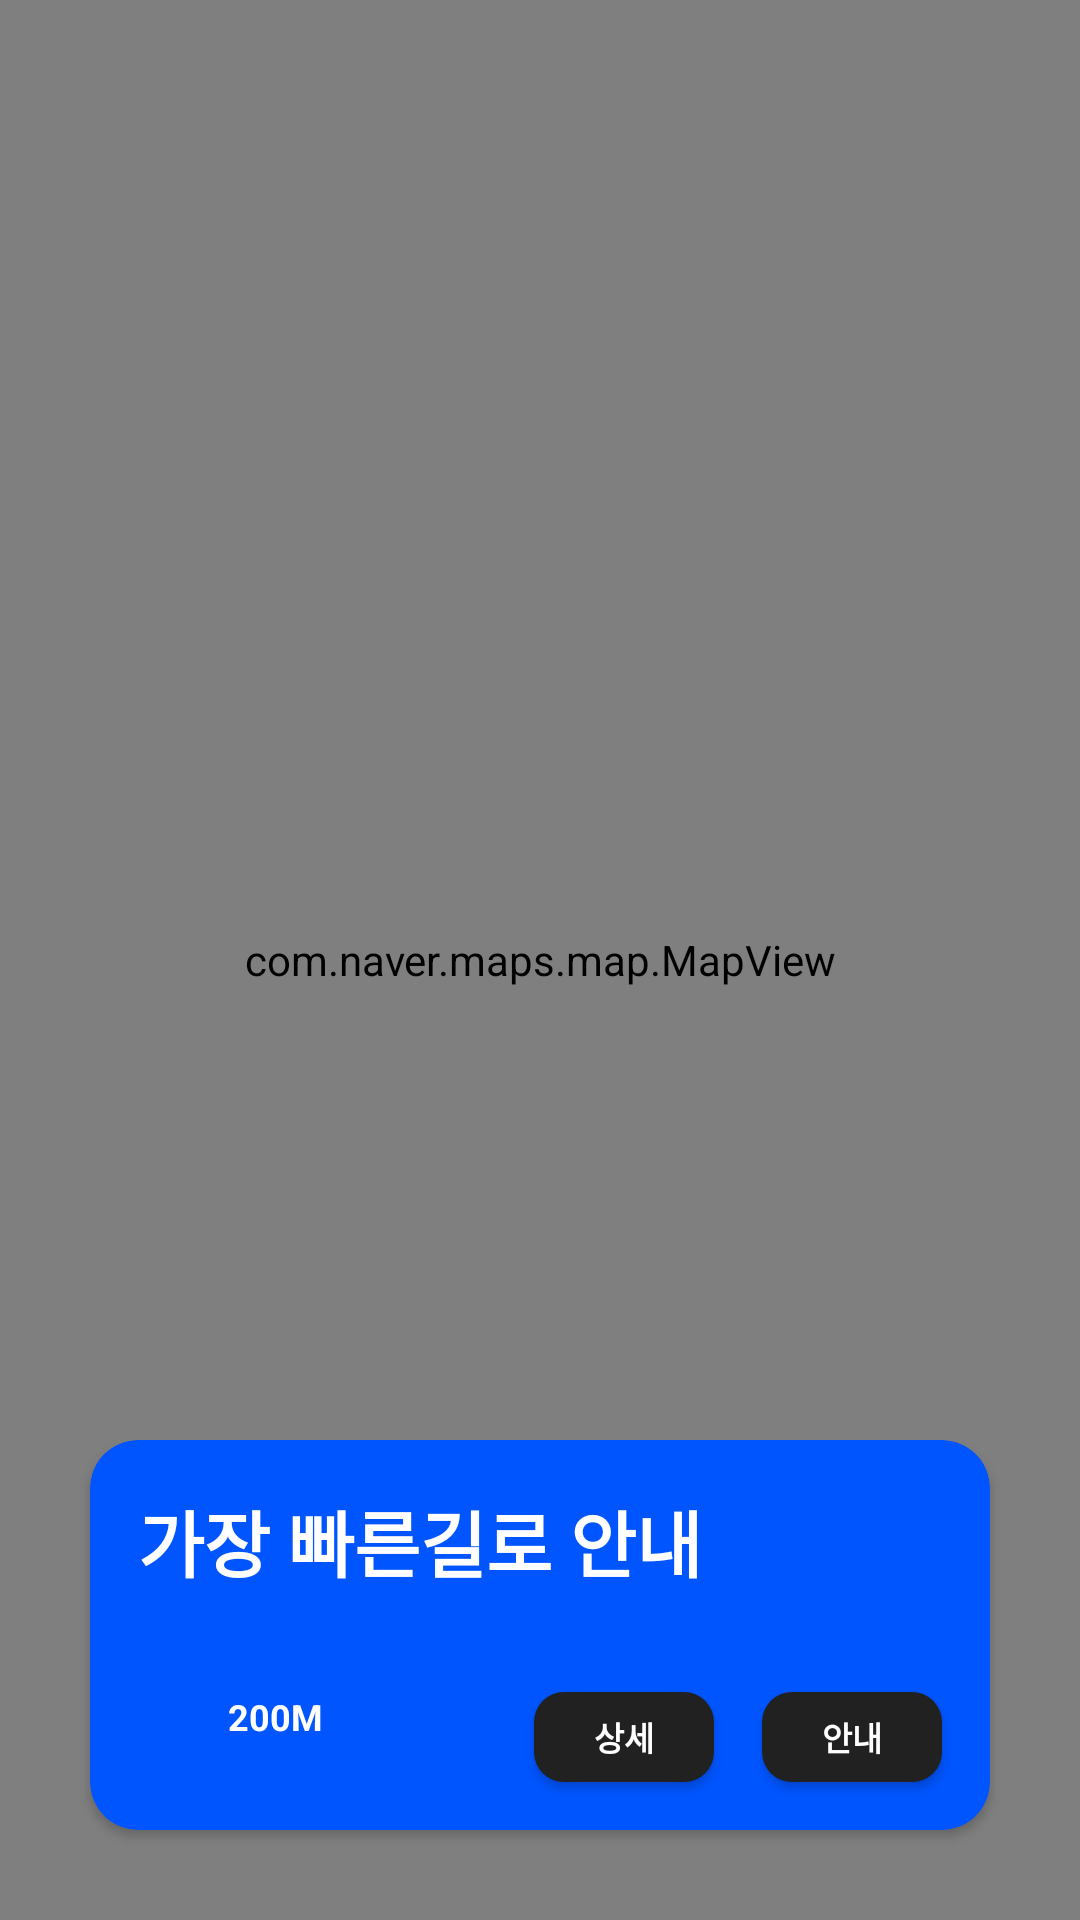

Write the Android layout XML for this screen, with the resource values it uses.
<!-- AndroidManifest.xml: application theme Theme.Myoungji_Walk_Android -->
<!-- res/layout/activity_preview_route.xml -->
<?xml version="1.0" encoding="utf-8"?>
<androidx.coordinatorlayout.widget.CoordinatorLayout xmlns:android="http://schemas.android.com/apk/res/android"
    xmlns:app="http://schemas.android.com/apk/res-auto"
    xmlns:tools="http://schemas.android.com/tools"
    android:layout_width="match_parent"
    android:layout_height="match_parent"
    tools:context=".PreviewRouteActivity">

    <com.naver.maps.map.MapView
        android:id="@+id/mapView"
        android:layout_width="match_parent"
        android:layout_height="match_parent" />

    <include
        android:id="@+id/cardViewLayout"
        layout="@layout/item_guide_cardview" />

    <include
        android:id="@+id/bottomSheetLayout"
        android:visibility="gone"
        layout="@layout/bottom_sheet_navigation_list" />

</androidx.coordinatorlayout.widget.CoordinatorLayout>
<!-- res/layout/item_guide_cardview.xml (included above) -->
<?xml version="1.0" encoding="utf-8"?>
<androidx.cardview.widget.CardView xmlns:android="http://schemas.android.com/apk/res/android"
    xmlns:app="http://schemas.android.com/apk/res-auto"
    xmlns:tools="http://schemas.android.com/tools"
    android:layout_width="match_parent"
    android:layout_height="130dp"
    android:layout_gravity="bottom"
    android:layout_marginStart="30dp"
    android:layout_marginEnd="30dp"
    android:layout_marginBottom="30dp"
    android:background="@color/white"
    app:cardBackgroundColor="#0055FF"
    app:cardCornerRadius="16dp"
    tools:layout_height="100dp">

    <androidx.constraintlayout.widget.ConstraintLayout
        android:layout_width="match_parent"
        android:layout_height="match_parent">

        <TextView
            android:id="@+id/title"
            android:layout_width="wrap_content"
            android:layout_height="wrap_content"
            android:layout_marginStart="16dp"
            android:layout_marginTop="16dp"
            android:text="가장 빠른길로 안내"
            android:textColor="@color/white"
            android:textSize="24sp"
            android:textStyle="bold"
            app:layout_constraintStart_toStartOf="parent"
            app:layout_constraintTop_toTopOf="parent"
            tools:ignore="HardcodedText" />

        <TextView
            android:id="@+id/distanceTextView"
            android:layout_width="wrap_content"
            android:layout_height="wrap_content"
            android:layout_marginStart="30dp"
            android:layout_marginEnd="30dp"
            android:textColor="@color/white"
            android:textStyle="bold"
            android:textSize="12sp"
            android:text="200M"
            app:layout_constraintStart_toStartOf="@+id/title"
            app:layout_constraintTop_toTopOf="@id/detailButton"
            tools:text="200M" />

        <androidx.appcompat.widget.AppCompatButton
            android:id="@+id/detailButton"
            android:layout_width="60dp"
            android:layout_height="30dp"
            android:layout_marginTop="16dp"
            android:layout_marginEnd="16dp"
            android:background="@drawable/round_button_black"
            android:text="상세"
            android:textColor="@color/white"
            android:textSize="11sp"
            android:textStyle="bold"
            app:layout_constraintBottom_toBottomOf="@id/guideButton"
            app:layout_constraintEnd_toStartOf="@id/guideButton"
            tools:ignore="HardcodedText" />

        <androidx.appcompat.widget.AppCompatButton
            android:id="@+id/guideButton"
            android:layout_width="60dp"
            android:layout_height="30dp"
            android:layout_marginTop="16dp"
            android:layout_marginEnd="16dp"
            android:layout_marginBottom="16dp"
            android:background="@drawable/round_button_black"
            android:text="안내"
            android:textColor="@color/white"
            android:textSize="11sp"
            android:textStyle="bold"
            app:layout_constraintBottom_toBottomOf="parent"
            app:layout_constraintEnd_toEndOf="parent"
            tools:ignore="HardcodedText" />
    </androidx.constraintlayout.widget.ConstraintLayout>

</androidx.cardview.widget.CardView>
<!-- res/layout/bottom_sheet_navigation_list.xml (included above) -->
<?xml version="1.0" encoding="utf-8"?>
<androidx.constraintlayout.widget.ConstraintLayout xmlns:android="http://schemas.android.com/apk/res/android"
    xmlns:app="http://schemas.android.com/apk/res-auto"
    xmlns:tools="http://schemas.android.com/tools"
    android:layout_width="match_parent"
    android:layout_height="match_parent"
    android:background="@drawable/top_radius_white_background"
    app:behavior_peekHeight="100dp"
    app:layout_behavior="com.google.android.material.bottomsheet.BottomSheetBehavior">

    <View
        android:layout_width="30dp"
        android:layout_height="3dp"
        android:layout_marginTop="12dp"
        android:background="@drawable/scroll_check_background"
        app:layout_constraintEnd_toEndOf="parent"
        app:layout_constraintStart_toStartOf="parent"
        app:layout_constraintTop_toTopOf="parent" />

    <TextView
        android:id="@+id/bottomSheetTitleTextView"
        android:layout_width="0dp"
        android:layout_height="50dp"
        android:layout_marginStart="40dp"
        android:layout_marginTop="20dp"
        android:text="가장 빠른"
        android:textColor="@color/light_blue"
        android:textSize="18sp"
        android:textStyle="bold"
        app:layout_constraintStart_toStartOf="parent"
        app:layout_constraintTop_toTopOf="parent"
        tools:ignore="HardcodedText" />

    <TextView
        android:id="@+id/bottomSheetDistanceTextView"
        android:layout_width="0dp"
        android:layout_height="30dp"
        android:text="600M"
        android:textColor="@color/light_blue"
        android:textSize="15sp"
        android:textStyle="bold"
        app:layout_constraintStart_toStartOf="@id/bottomSheetTitleTextView"
        app:layout_constraintTop_toBottomOf="@id/bottomSheetTitleTextView"
        tools:ignore="HardcodedText" />

    <androidx.appcompat.widget.AppCompatButton
        android:id="@+id/bottomSheetGuideButton"
        android:layout_width="80dp"
        android:layout_height="50dp"
        android:layout_marginEnd="24dp"
        android:background="@drawable/round_button_blue"
        android:text="안내"
        android:textColor="@color/white"
        android:textSize="14sp"
        android:textStyle="bold"
        app:layout_constraintEnd_toEndOf="parent"
        app:layout_constraintTop_toTopOf="@id/bottomSheetTitleTextView" />

    <View
        android:id="@+id/lineView"
        android:layout_width="0dp"
        android:layout_height="1dp"
        android:background="#cccccc"
        app:layout_constraintEnd_toEndOf="parent"
        app:layout_constraintStart_toStartOf="parent"
        app:layout_constraintTop_toBottomOf="@id/bottomSheetDistanceTextView" />

    <androidx.recyclerview.widget.RecyclerView
        android:id="@+id/recyclerView"
        android:layout_width="0dp"
        android:layout_height="0dp"
        app:layout_constraintBottom_toBottomOf="parent"
        app:layout_constraintEnd_toEndOf="parent"
        app:layout_constraintStart_toStartOf="parent"
        app:layout_constraintTop_toBottomOf="@id/lineView" />

</androidx.constraintlayout.widget.ConstraintLayout>
<!-- resources referenced by this layout -->
<resources>
  <color name="light_blue">#00AAFF</color>
  <color name="white">#FFFFFFFF</color>
  <!-- drawable round_button_black (drawable) -->
  <?xml version="1.0" encoding="utf-8"?>
  <shape xmlns:android="http://schemas.android.com/apk/res/android"
      android:shape="rectangle">
      <solid
          android:color="#212121"/>
      <corners
          android:radius="10dp"/>
  </shape>
  <!-- drawable round_button_blue (drawable) -->
  <?xml version="1.0" encoding="utf-8"?>
  <shape xmlns:android="http://schemas.android.com/apk/res/android"
      android:shape="rectangle">
      <solid
          android:color="#00AAFF"/>
      <corners
          android:radius="20dp"/>
  </shape>
  <!-- drawable scroll_check_background (drawable) -->
  <?xml version="1.0" encoding="utf-8"?>
  <shape xmlns:android="http://schemas.android.com/apk/res/android"
      android:shape="rectangle">
  
      <solid android:color="#cccccc"/>
      <corners android:topRightRadius="10dp"/>
      <corners android:topLeftRadius="10dp"/>
  
  </shape>
  <!-- drawable top_radius_white_background (drawable) -->
  <?xml version="1.0" encoding="utf-8"?>
  <shape xmlns:android="http://schemas.android.com/apk/res/android"
      android:shape="rectangle">
  
      <solid android:color="@color/white"/>
      <corners android:topRightRadius="30dp"/>
      <corners android:topLeftRadius="30dp"/>
  </shape>
  <style name="Theme.Myoungji_Walk_Android" parent="Theme.MaterialComponents.DayNight.NoActionBar">
  
          
          <item name="colorPrimary">@color/purple_500</item>
          <item name="colorPrimaryVariant">@color/black</item>
          <item name="colorOnPrimary">@color/white</item>
          
          <item name="colorSecondary">@color/teal_200</item>
          <item name="colorSecondaryVariant">@color/teal_700</item>
          <item name="colorOnSecondary">@color/black</item>
          
          <item name="android:statusBarColor" tools:targetApi="l">?attr/colorPrimaryVariant</item>
          
      </style>
  <color name="purple_500">#FF6200EE</color>
  <color name="black">#FF000000</color>
  <color name="teal_200">#FF03DAC5</color>
  <color name="teal_700">#FF018786</color>
</resources>
